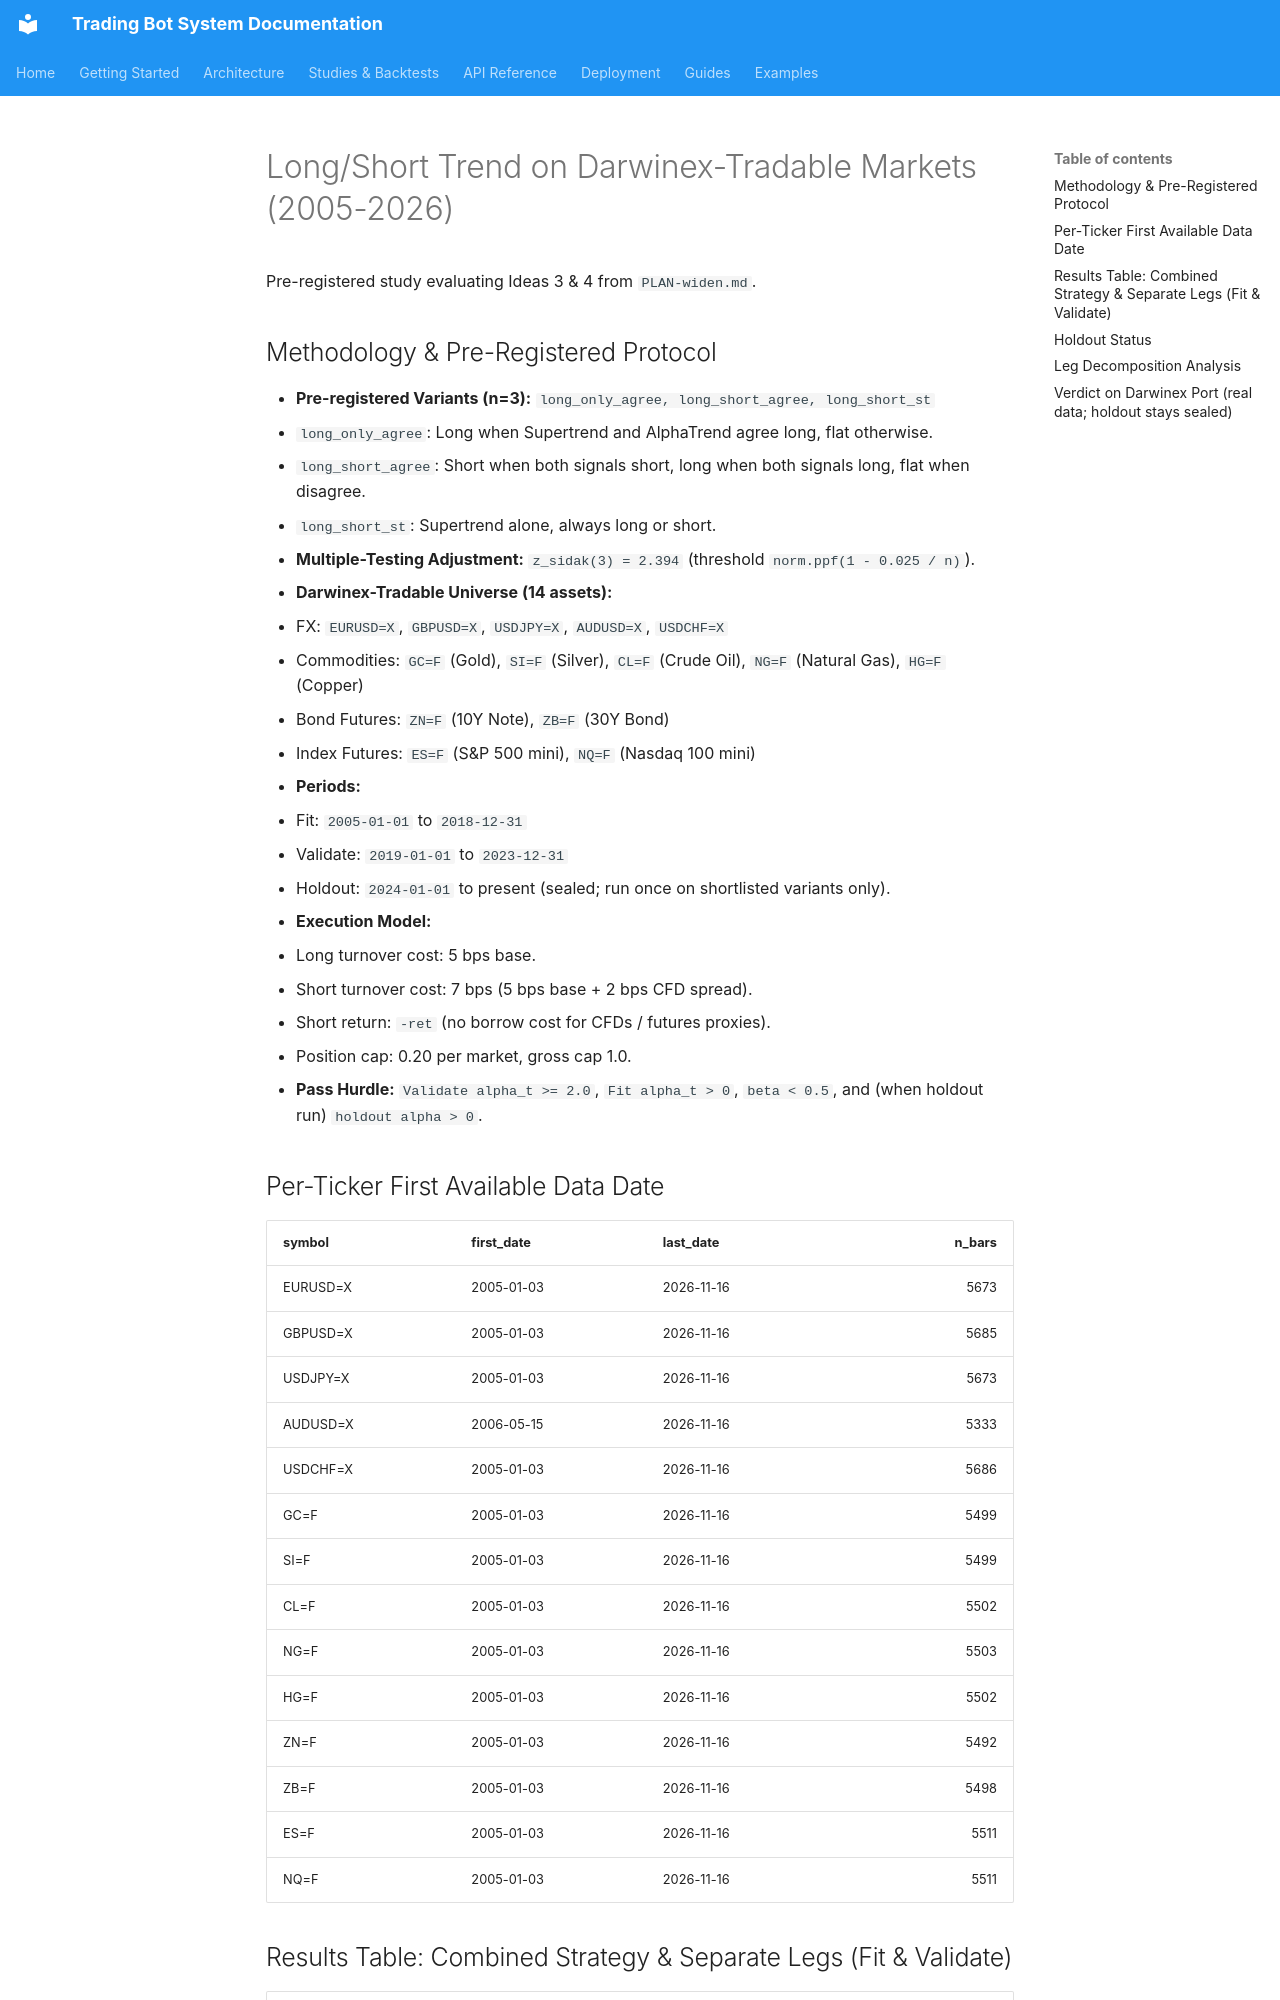

repository: JustinGuese/python_tradingbot_framework · page: backtests/tv-longshort-2026-11/index.html · generator: mkdocs

# Long/Short Trend on Darwinex-Tradable Markets (2005-2026)

Pre-registered study evaluating Ideas 3 & 4 from `PLAN-widen.md`.

## Methodology & Pre-Registered Protocol
- **Pre-registered Variants (n=3):** `long_only_agree, long_short_agree, long_short_st`
  - `long_only_agree`: Long when Supertrend and AlphaTrend agree long, flat otherwise.
  - `long_short_agree`: Short when both signals short, long when both signals long, flat when disagree.
  - `long_short_st`: Supertrend alone, always long or short.
- **Multiple-Testing Adjustment:** `z_sidak(3) = 2.394` (threshold `norm.ppf(1 - 0.025 / n)`).
- **Darwinex-Tradable Universe (14 assets):**
  - FX: `EURUSD=X`, `GBPUSD=X`, `USDJPY=X`, `AUDUSD=X`, `USDCHF=X`
  - Commodities: `GC=F` (Gold), `SI=F` (Silver), `CL=F` (Crude Oil), `NG=F` (Natural Gas), `HG=F` (Copper)
  - Bond Futures: `ZN=F` (10Y Note), `ZB=F` (30Y Bond)
  - Index Futures: `ES=F` (S&P 500 mini), `NQ=F` (Nasdaq 100 mini)
- **Periods:**
  - Fit: `2005-01-01` to `2018-12-31`
  - Validate: `2019-01-01` to `2023-12-31`
  - Holdout: `2024-01-01` to present (sealed; run once on shortlisted variants only).
- **Execution Model:**
  - Long turnover cost: 5 bps base.
  - Short turnover cost: 7 bps (5 bps base + 2 bps CFD spread).
  - Short return: `-ret` (no borrow cost for CFDs / futures proxies).
  - Position cap: 0.20 per market, gross cap 1.0.
- **Pass Hurdle:** `Validate alpha_t >= 2.0`, `Fit alpha_t > 0`, `beta < 0.5`, and (when holdout run) `holdout alpha > 0`.

## Per-Ticker First Available Data Date

| symbol   | first_date   | last_date   |   n_bars |
|:---------|:-------------|:------------|---------:|
| EURUSD=X | 2005-01-03   | 2026-11-16  |     5673 |
| GBPUSD=X | 2005-01-03   | 2026-11-16  |     5685 |
| USDJPY=X | 2005-01-03   | 2026-11-16  |     5673 |
| AUDUSD=X | 2006-05-15   | 2026-11-16  |     5333 |
| USDCHF=X | 2005-01-03   | 2026-11-16  |     5686 |
| GC=F     | 2005-01-03   | 2026-11-16  |     5499 |
| SI=F     | 2005-01-03   | 2026-11-16  |     5499 |
| CL=F     | 2005-01-03   | 2026-11-16  |     5502 |
| NG=F     | 2005-01-03   | 2026-11-16  |     5503 |
| HG=F     | 2005-01-03   | 2026-11-16  |     5502 |
| ZN=F     | 2005-01-03   | 2026-11-16  |     5492 |
| ZB=F     | 2005-01-03   | 2026-11-16  |     5498 |
| ES=F     | 2005-01-03   | 2026-11-16  |     5511 |
| NQ=F     | 2005-01-03   | 2026-11-16  |     5511 |
